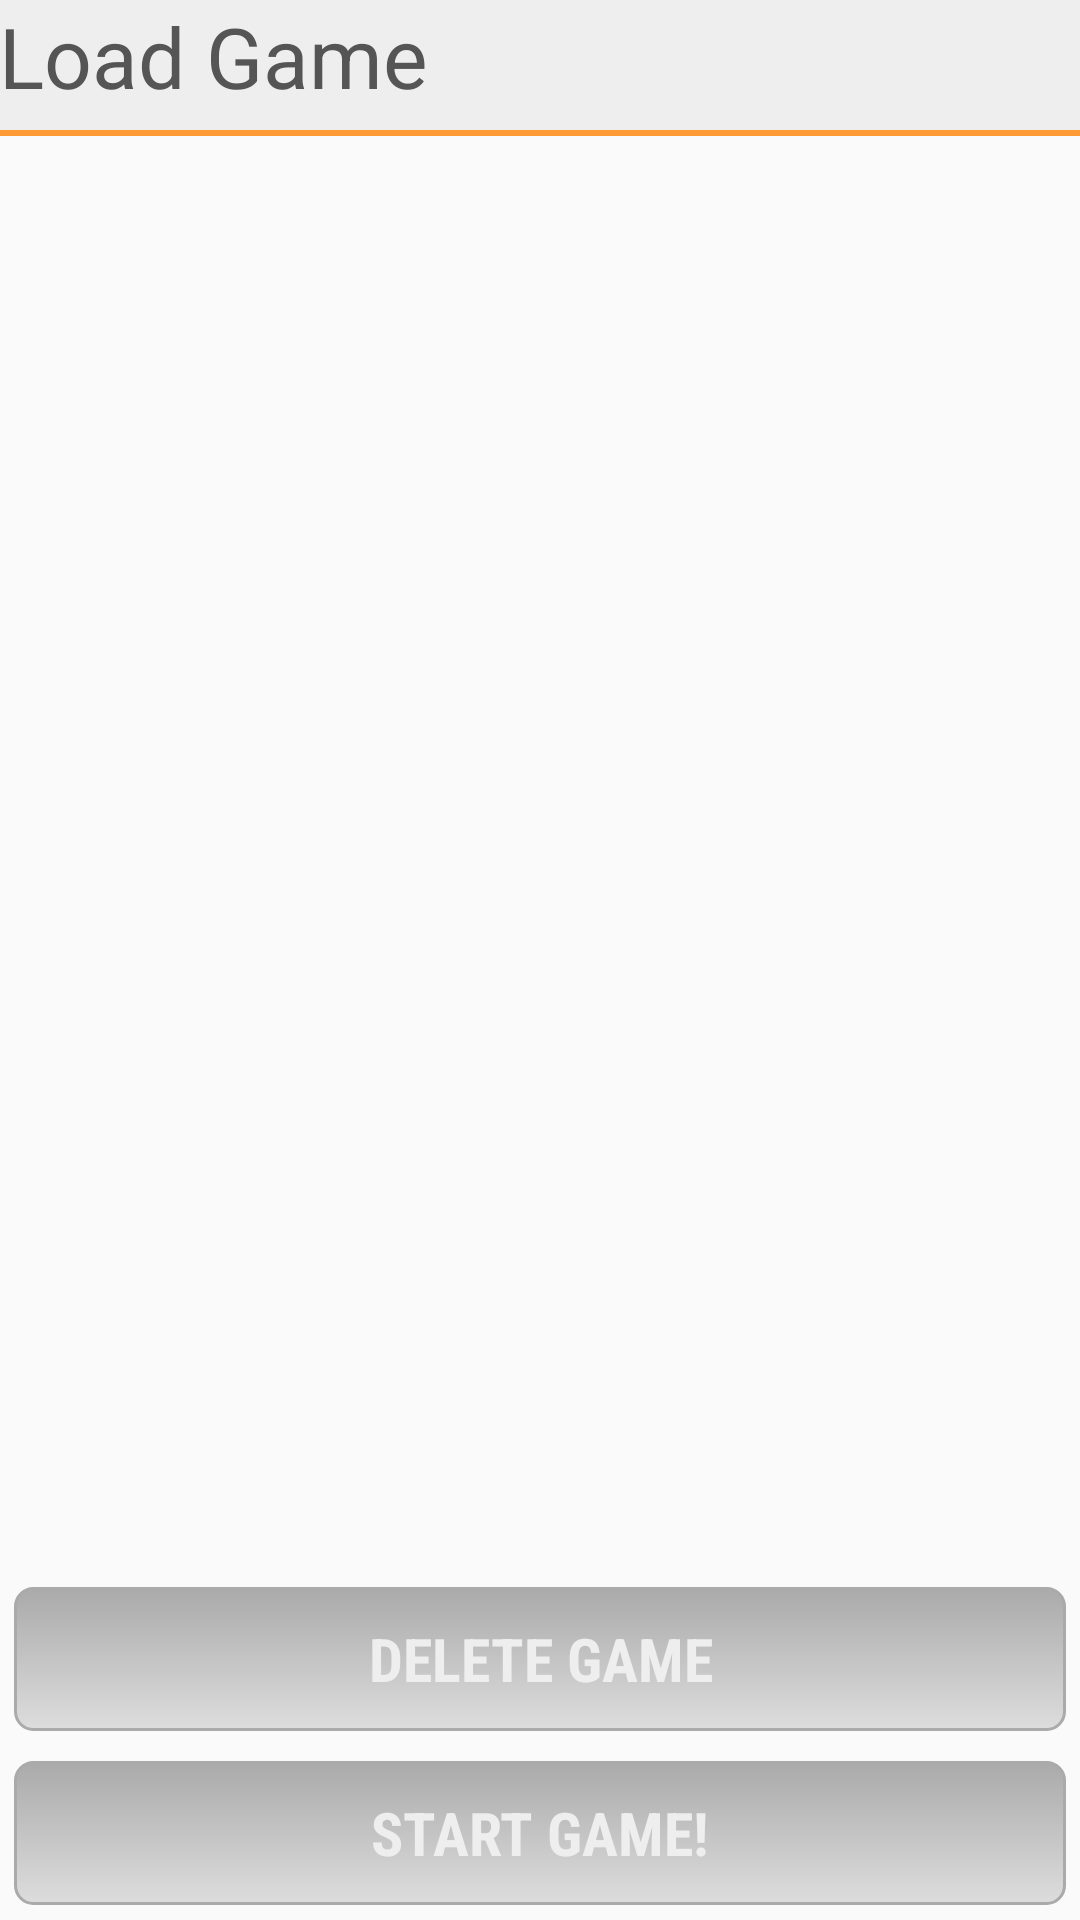

This screen was rendered from an Android layout file. Write that file and the resources it references.
<!-- AndroidManifest.xml: application theme AppTheme -->
<!-- res/layout/activity_load_games.xml -->
<RelativeLayout xmlns:android="http://schemas.android.com/apk/res/android"
    xmlns:tools="http://schemas.android.com/tools"
    android:layout_width="match_parent"
    android:layout_height="match_parent"
    android:paddingLeft="@dimen/activity_horizontal_margin"
    android:paddingRight="@dimen/activity_horizontal_margin"
    android:paddingTop="@dimen/activity_vertical_margin"
    android:paddingBottom="@dimen/activity_vertical_margin"
    tools:context="com.palsulich.gamescoring.activities.LoadGamesActivity">

    <TextView
        android:text="@string/load_ex_game"
        android:layout_width="match_parent"
        android:layout_height="wrap_content"
        android:id="@+id/load_games_text"
        android:textColor="@color/darkgray"
        android:textSize="28sp"
        android:paddingBottom="8dp"
        android:background="@drawable/border_bottom"/>
    <Button
        android:layout_width="match_parent"
        android:layout_height="wrap_content"
        android:layout_above="@id/load_game_button"
        android:text="@string/delete_game"
        android:enabled="false"
        android:id="@+id/delete_game_button"
        android:onClick="deleteGame"
        android:background="@drawable/button"
        android:fontFamily="sans-serif-condensed"
        android:textStyle="bold"
        android:textSize="20sp"
        android:textColor="@color/white"
        android:layout_margin="5dp"/>
    <Button
        android:layout_width="match_parent"
        android:layout_height="wrap_content"
        android:layout_alignParentBottom="true"
        android:text="@string/start_game"
        android:enabled="false"
        android:id="@+id/load_game_button"
        android:onClick="startGame"
        android:background="@drawable/button"
        android:fontFamily="sans-serif-condensed"
        android:textStyle="bold"
        android:textSize="20sp"
        android:textColor="@color/white"
        android:layout_margin="5dp"/>
    <ListView
        android:layout_width="match_parent"
        android:layout_height="fill_parent"
        android:layout_below="@id/load_games_text"
        android:layout_above="@id/delete_game_button"
        android:descendantFocusability="afterDescendants"
        android:choiceMode="singleChoice"
        android:id="@+id/load_games_list"/>

</RelativeLayout>
<!-- resources referenced by this layout -->
<resources>
  <color name="darkgray">#555555</color>
  <color name="white">#EEEEEE</color>
  <!-- drawable border_bottom (drawable) -->
  <?xml version="1.0" encoding="utf-8"?>
  <layer-list xmlns:android="http://schemas.android.com/apk/res/android" >
      <item>
          <shape
              android:shape="rectangle">
              <stroke android:width="2dp" android:color="@color/orange" />
              <solid android:color="#EEEEEE" />
  
          </shape>
      </item>
  
      <item android:bottom="2dp">
          <shape
              android:shape="rectangle">
              <stroke android:width="3dp" android:color="#EEEEEE" />
              <solid android:color="#00000000" />
          </shape>
      </item>
  
  </layer-list>
  <!-- drawable button (drawable) -->
  <?xml version="1.0" encoding="utf-8"?>
  <selector xmlns:android="http://schemas.android.com/apk/res/android">
      <item android:drawable="@drawable/button_pressed"
          android:state_pressed="true" />
      <item android:drawable="@drawable/button_pressed"
          android:state_focused="true" />
      <item android:drawable="@drawable/button_default"
          android:state_enabled="true"/>
      <item android:drawable="@drawable/button_disabled"
          android:state_enabled="false" />
  </selector>
  <string name="delete_game">Delete Game</string>
  <string name="load_ex_game">Load Game</string>
  <string name="start_game">Start Game!</string>
  <style name="AppTheme" parent="Theme.AppCompat.Light.DarkActionBar">
          
      </style>
  <color name="orange">#FF9933</color>
  <!-- drawable button_disabled (drawable) -->
  <?xml version="1.0" encoding="utf-8" ?>
  <selector xmlns:android="http://schemas.android.com/apk/res/android">
      <item android:state_pressed="true" >
          <shape>
              <solid
                  android:color="@color/orange" />
              <stroke
                  android:width="1dp"
                  android:color="@color/gray" />
              <corners
                  android:radius="6dp" />
              <padding
                  android:left="10dp"
                  android:top="10dp"
                  android:right="10dp"
                  android:bottom="10dp" />
          </shape>
      </item>
      <item>
          <shape>
              <gradient
                  android:startColor="@color/gray"
                  android:endColor="@color/lightgray"
                  android:angle="270" />
              <stroke
                  android:width="1dp"
                  android:color="@color/gray" />
              <corners
                  android:radius="6dp" />
              <padding
                  android:left="10dp"
                  android:top="10dp"
                  android:right="10dp"
                  android:bottom="10dp" />
          </shape>
      </item>
  </selector>
  <color name="darkorange">#FF9900</color>
  <color name="lightorange">#FFCC33</color>
  <color name="gray">#AAAAAA</color>
  <color name="lightgray">#DDDDDD</color>
</resources>
